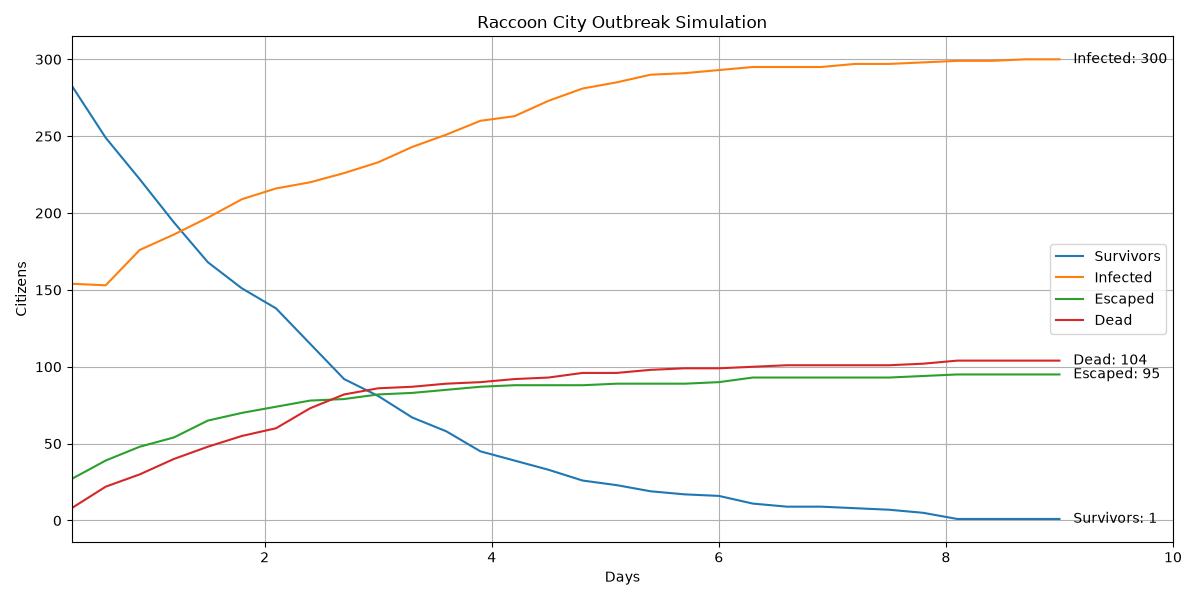

The table this chart was drawn from, first rows:
Day, Escaped, Survivors, Exposed, Infected, Dead, Dead_PreInfection, Dead_Infected, Percent_Infected, Percent_Escaped, Percent_Alive_In_City, Food_Remaining, Water_Remaining, Weapons_Remaining, Execution_Time_Seconds
0.3, 27, 283, 28, 154, 8, 7, 1, 30.8, 5.4, 56.6, 327, 512, 16, 0.0
0.6, 39, 249, 37, 153, 22, 20, 2, 30.6, 7.8, 49.8, 325, 510, 15, 0.0
0.9, 48, 222, 24, 176, 30, 28, 2, 35.2, 9.6, 44.4, 323, 508, 14, 0.0
1.2, 54, 194, 26, 186, 40, 38, 2, 37.2, 10.8, 38.8, 323, 508, 14, 0.0
1.5, 65, 168, 22, 197, 48, 46, 2, 39.4, 13.0, 33.6, 322, 507, 13, 0.0
1.8, 70, 151, 15, 209, 55, 53, 2, 41.8, 14, 30.2, 321, 506, 13, 0.0
2.1, 74, 138, 12, 216, 60, 57, 3, 43.2, 14.8, 27.6, 320, 505, 12, 0.0
2.4, 78, 115, 14, 220, 73, 70, 3, 44.0, 15.6, 23.0, 320, 505, 11, 0.0
2.7, 79, 92, 21, 226, 82, 79, 3, 45.2, 15.8, 18.4, 320, 505, 11, 0.0
3.0, 82, 81, 18, 233, 86, 83, 3, 46.6, 16.4, 16.2, 320, 505, 11, 0.0
3.3, 83, 67, 20, 243, 87, 84, 3, 48.6, 16.6, 13.4, 320, 505, 10, 0.0
3.6, 85, 58, 17, 251, 89, 86, 3, 50.2, 17.0, 11.6, 320, 505, 10, 0.0
3.9, 87, 45, 18, 260, 90, 86, 4, 52.0, 17.4, 9.0, 320, 505, 10, 0.0
4.2, 88, 39, 18, 263, 92, 87, 5, 52.6, 17.6, 7.8, 320, 505, 10, 0.0
4.5, 88, 33, 13, 273, 93, 88, 5, 54.6, 17.6, 6.6, 320, 505, 10, 0.0
4.8, 88, 26, 9, 281, 96, 91, 5, 56.2, 17.6, 5.2, 320, 505, 10, 0.0
5.1, 89, 23, 7, 285, 96, 91, 5, 57, 17.8, 4.6, 320, 505, 10, 0.0
5.4, 89, 19, 4, 290, 98, 93, 5, 58, 17.8, 3.8, 320, 505, 10, 0.0
5.7, 89, 17, 4, 291, 99, 94, 5, 58.2, 17.8, 3.4, 320, 505, 10, 0.0
6.0, 90, 16, 2, 293, 99, 94, 5, 58.6, 18.0, 3.2, 320, 505, 10, 0.0
6.3, 93, 11, 1, 295, 100, 95, 5, 59.0, 18.6, 2.2, 320, 505, 10, 0.0
6.6, 93, 9, 2, 295, 101, 96, 5, 59.0, 18.6, 1.8, 320, 505, 10, 0.0
6.9, 93, 9, 2, 295, 101, 96, 5, 59.0, 18.6, 1.8, 320, 505, 10, 0.0
7.2, 93, 8, 1, 297, 101, 96, 5, 59.4, 18.6, 1.6, 320, 505, 10, 0.0
7.5, 93, 7, 2, 297, 101, 96, 5, 59.4, 18.6, 1.4, 320, 505, 10, 0.0
7.8, 94, 5, 1, 298, 102, 97, 5, 59.6, 18.8, 1.0, 320, 505, 10, 0.0
8.1, 95, 1, 1, 299, 104, 99, 5, 59.8, 19.0, 0.2, 320, 505, 10, 0.0
8.4, 95, 1, 1, 299, 104, 99, 5, 59.8, 19.0, 0.2, 320, 505, 10, 0.0
8.7, 95, 1, 0, 300, 104, 99, 5, 60.0, 19.0, 0.2, 320, 505, 10, 0.0
9.0, 95, 1, 0, 300, 104, 99, 5, 60.0, 19.0, 0.2, 320, 505, 10, 84.66
